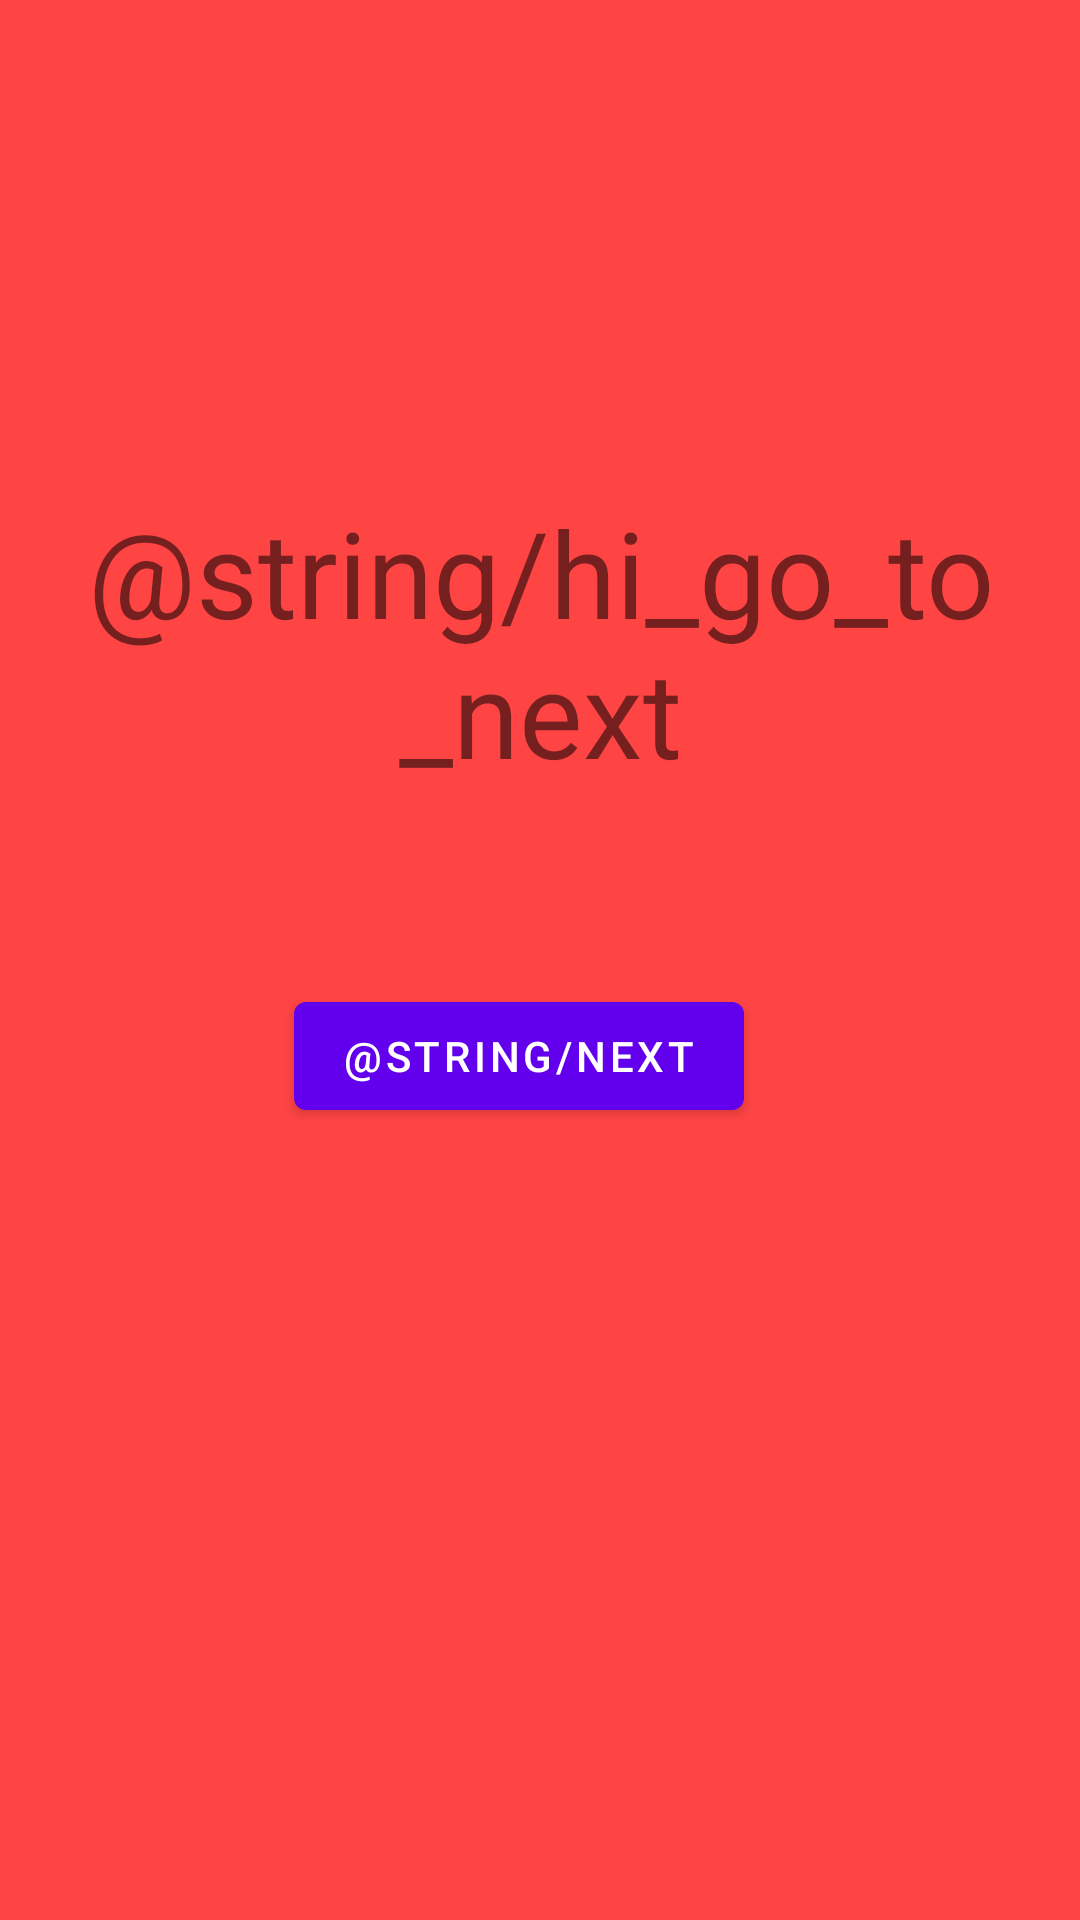

The Android layout XML behind this screen, and the referenced resources:
<!-- AndroidManifest.xml: application theme Theme.AndroidPrHome -->
<!-- res/layout/fragment_display.xml -->
<?xml version="1.0" encoding="utf-8"?>
<androidx.constraintlayout.widget.ConstraintLayout xmlns:android="http://schemas.android.com/apk/res/android"
    xmlns:app="http://schemas.android.com/apk/res-auto"
    xmlns:tools="http://schemas.android.com/tools"
    android:layout_width="match_parent"
    android:layout_height="match_parent"
    android:background="@android:color/holo_red_light"
    tools:context=".presentation.view.DisplayFragment">


    <com.google.android.material.textview.MaterialTextView
        android:layout_width="match_parent"
        android:layout_height="wrap_content"
        android:layout_marginTop="164dp"
        android:gravity="center_horizontal"
        android:text="@string/hi_go_to_next"
        android:textSize="40dp"
        app:layout_constraintEnd_toEndOf="parent"
        app:layout_constraintHorizontal_bias="0.0"
        app:layout_constraintStart_toStartOf="parent"
        app:layout_constraintTop_toTopOf="parent" />

    <com.google.android.material.button.MaterialButton
        android:id="@+id/btnNext"
        android:layout_width="wrap_content"
        android:layout_height="wrap_content"
        android:layout_marginBottom="264dp"
        android:text="@string/next"
        app:layout_constraintBottom_toBottomOf="parent"
        app:layout_constraintEnd_toEndOf="parent"
        app:layout_constraintHorizontal_bias="0.466"
        app:layout_constraintStart_toStartOf="parent" />

</androidx.constraintlayout.widget.ConstraintLayout>
<!-- resources referenced by this layout -->
<resources>
  <style name="Theme.AndroidPrHome" parent="Theme.MaterialComponents.DayNight.DarkActionBar">
          
          <item name="colorPrimary">@color/purple_500</item>
          <item name="colorPrimaryVariant">@color/purple_700</item>
          <item name="colorOnPrimary">@color/white</item>
          
          <item name="colorSecondary">@color/teal_200</item>
          <item name="colorSecondaryVariant">@color/teal_700</item>
          <item name="colorOnSecondary">@color/black</item>
          
          <item name="android:statusBarColor">?attr/colorPrimaryVariant</item>
          
      </style>
  <!-- not gathered from this repository: default colours our renderer supplied (Android Studio template values) -->
  <color name="purple_500">#FF6200EE</color>
  <color name="purple_700">#FF3700B3</color>
  <color name="teal_200">#FF03DAC5</color>
  <color name="teal_700">#FF018786</color>
  <color name="black">#FF000000</color>
  <color name="white">#FFFFFFFF</color>
</resources>
